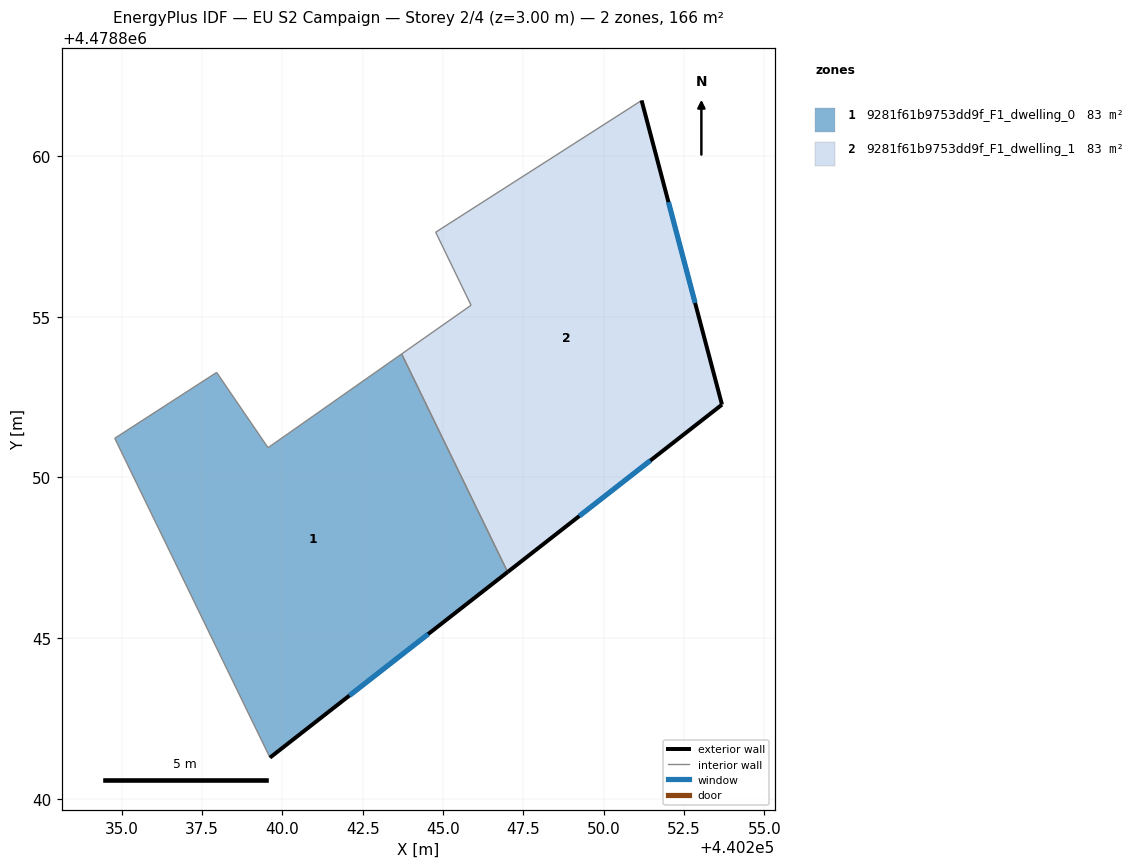
=== STOREY PLAN SPEC (per zone: floor XY polygon, exterior-wall plan segments, windows/doors) ===
zone 1: 9281f61b9753dd9f_F1_dwelling_0  (83.1 m²)
  floor: (440243.71, 4478853.84) (440247.01, 4478847.06) (440239.61, 4478841.28) (440234.78, 4478851.22) (440237.95, 4478853.27) (440239.55, 4478850.93)
  exterior wall: (440239.61, 4478841.28) – (440247.01, 4478847.06)  [9.4 m]
    window: (440242.08, 4478843.21) – (440244.54, 4478845.13)  [3.1 m²]
  interior walls: 5
zone 2: 9281f61b9753dd9f_F1_dwelling_1  (83.1 m²)
  floor: (440251.18, 4478861.74) (440253.68, 4478852.27) (440247.01, 4478847.06) (440243.71, 4478853.84) (440245.87, 4478855.36) (440244.77, 4478857.63)
  exterior wall: (440253.68, 4478852.27) – (440251.18, 4478861.74)  [9.8 m]
    window: (440252.84, 4478855.43) – (440252.02, 4478858.57)  [3.2 m²]
  exterior wall: (440247.01, 4478847.06) – (440253.68, 4478852.27)  [8.5 m]
    window: (440249.24, 4478848.80) – (440251.45, 4478850.53)  [2.8 m²]
  interior walls: 4

=== DERIVED (storey summary) ===
Building: EU S2 Campaign
Storey: 2 of 4  (floor level z = 3.00 m)
Storey gross floor area: 166.3 m²
Zones on this storey: 2
  - 9281f61b9753dd9f_F1_dwelling_0: floor 83.1 m²; exterior wall 9.4 m (28.2 m²); 1 window(s) 3.1 m²; WWR 11.0%
  - 9281f61b9753dd9f_F1_dwelling_1: floor 83.1 m²; exterior wall 18.3 m (54.8 m²); 2 window(s) 6.0 m²; WWR 11.0%
Zone adjacency (shared interzone walls):
  - 9281f61b9753dd9f_F1_dwelling_0 ↔ 9281f61b9753dd9f_F1_dwelling_1